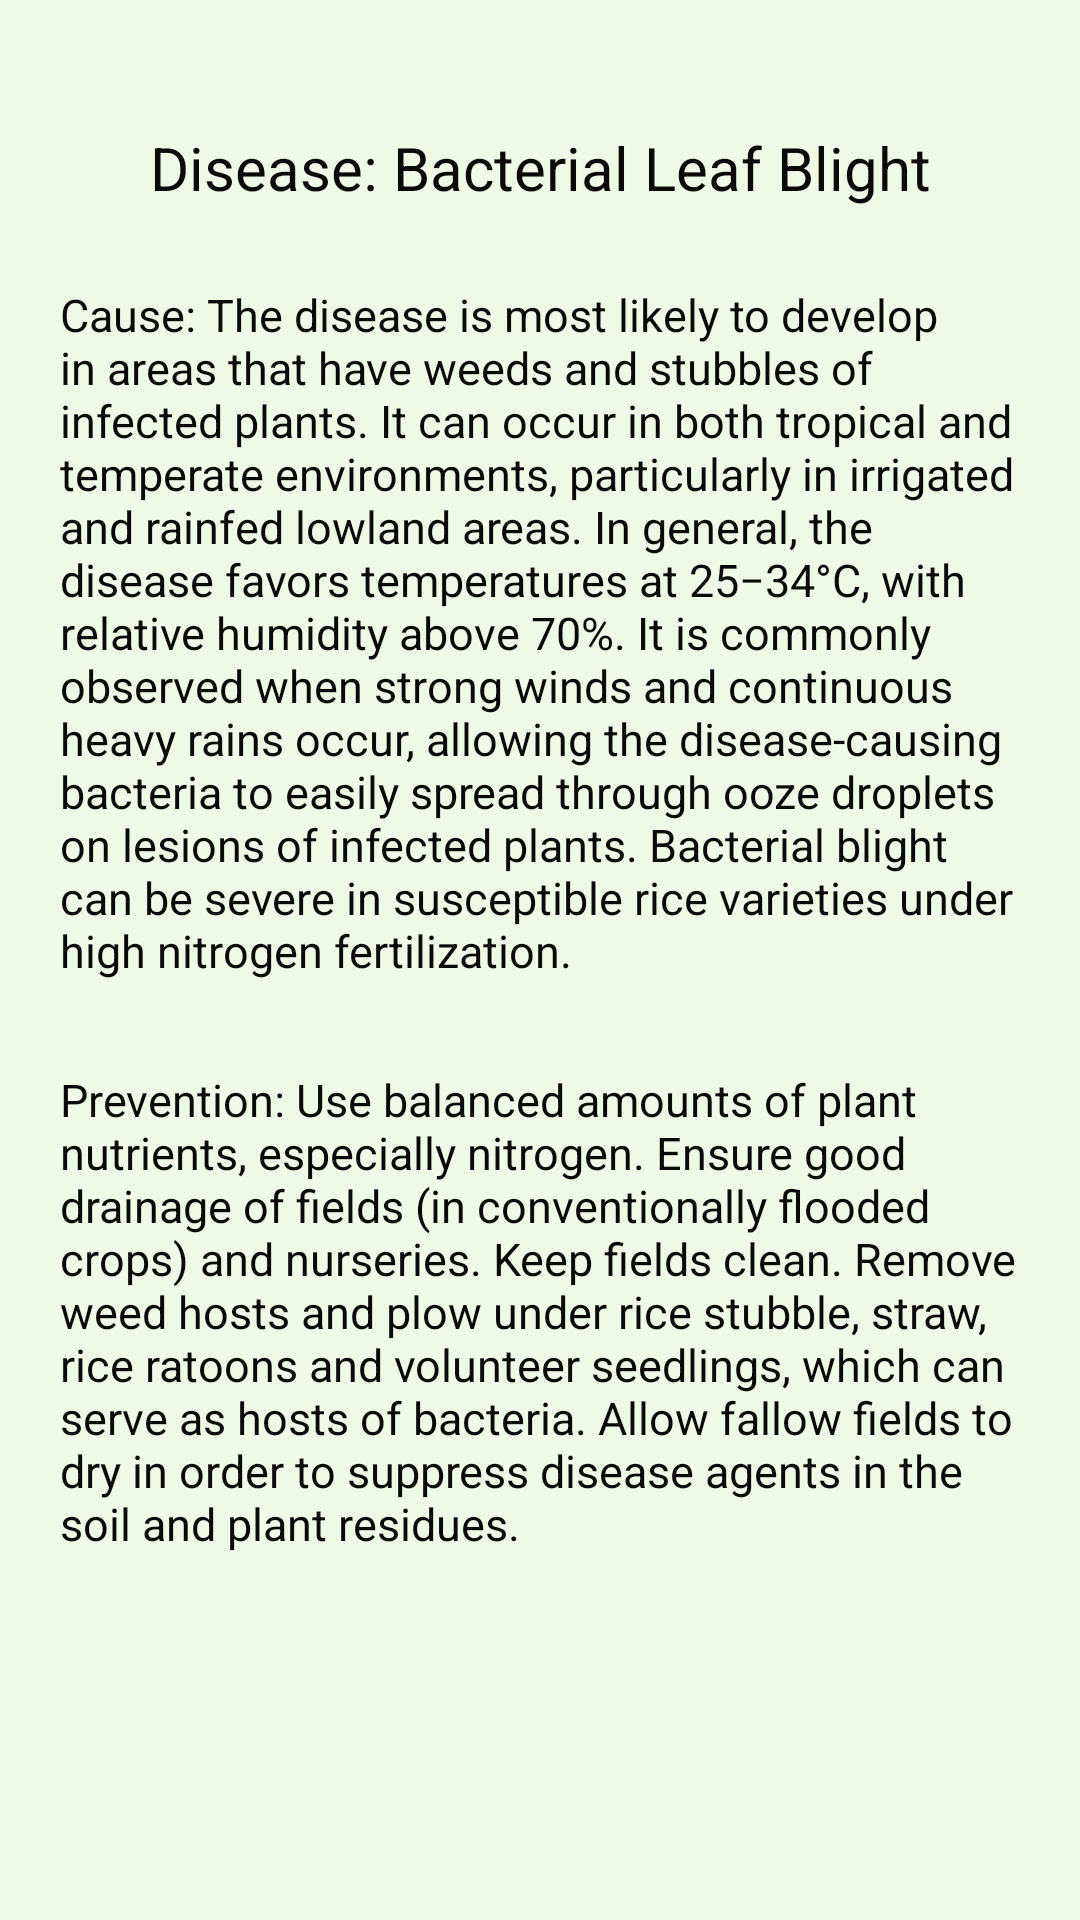

Layout XML and referenced resources for this Android screen:
<!-- AndroidManifest.xml: application theme Theme.AgroGuru -->
<!-- res/layout/activity_disease0.xml -->
<?xml version="1.0" encoding="utf-8"?>
<androidx.constraintlayout.widget.ConstraintLayout xmlns:android="http://schemas.android.com/apk/res/android"
    xmlns:app="http://schemas.android.com/apk/res-auto"
    xmlns:tools="http://schemas.android.com/tools"
    android:layout_width="match_parent"
    android:layout_height="match_parent"
    android:background="#EFFAE6"
    tools:context=".Disease0">

    <TextView
        android:id="@+id/textView2"
        android:layout_width="wrap_content"
        android:layout_height="wrap_content"
        android:gravity="center"
        android:text="@string/pridiction0"
        android:textColor="#0B0A0A"
        android:textSize="20dp"
        app:layout_constraintBottom_toBottomOf="parent"
        app:layout_constraintEnd_toEndOf="parent"
        app:layout_constraintStart_toStartOf="parent"
        app:layout_constraintTop_toTopOf="parent"
        app:layout_constraintVertical_bias="0.069" />

    <TextView
        android:id="@+id/textView3"
        android:layout_width="320dp"
        android:layout_height="wrap_content"
        android:text="@string/cause0"
        android:textColor="#0B0A0A"
        android:textSize="15dp"
        app:layout_constraintBottom_toBottomOf="parent"
        app:layout_constraintEnd_toEndOf="parent"
        app:layout_constraintStart_toStartOf="parent"
        app:layout_constraintTop_toBottomOf="@+id/textView2"
        app:layout_constraintVertical_bias="0.075" />

    <TextView
        android:id="@+id/textView4"
        android:layout_width="320dp"
        android:layout_height="wrap_content"
        android:text="@string/prevention0"
        android:textColor="#0B0A0A"
        android:textSize="15dp"
        app:layout_constraintBottom_toBottomOf="parent"
        app:layout_constraintEnd_toEndOf="parent"
        app:layout_constraintStart_toStartOf="parent"
        app:layout_constraintTop_toBottomOf="@+id/textView3"
        app:layout_constraintVertical_bias="0.194" />


</androidx.constraintlayout.widget.ConstraintLayout>
<!-- resources referenced by this layout -->
<resources>
  <string name="cause0">
          Cause:
          The disease is most likely to develop in areas that have weeds and stubbles of infected plants. It can occur in both tropical and temperate environments, particularly in irrigated and rainfed lowland areas. In general, the disease favors temperatures at 25−34°C, with relative humidity above 70%.
  
  It is commonly observed when strong winds and continuous heavy rains occur, allowing the disease-causing bacteria to easily spread through ooze droplets on lesions of infected plants.
  
  Bacterial blight can be severe in susceptible rice varieties under high nitrogen fertilization.
      </string>
  <string name="prevention0">
          Prevention:
          Use balanced amounts of plant nutrients, especially nitrogen.
  Ensure good drainage of fields (in conventionally flooded crops) and nurseries.
  Keep fields clean. Remove weed hosts and plow under rice stubble, straw, rice ratoons and volunteer seedlings, which can serve as hosts of bacteria.
  Allow fallow fields to dry in order to suppress disease agents in the soil and plant residues.
      </string>
  <string name="pridiction0">Disease: Bacterial Leaf Blight</string>
  <style name="Theme.AgroGuru" parent="Theme.MaterialComponents.DayNight.DarkActionBar">
          
          <item name="colorPrimary">@color/purple_500</item>
          <item name="colorPrimaryVariant">@color/purple_700</item>
          <item name="colorOnPrimary">@color/white</item>
          
          <item name="colorSecondary">@color/teal_200</item>
          <item name="colorSecondaryVariant">@color/teal_700</item>
          <item name="colorOnSecondary">@color/black</item>
          
          <item name="android:statusBarColor" tools:targetApi="l">?attr/colorPrimaryVariant</item>
          
      </style>
  <color name="purple_500">#15B766</color>
  <color name="purple_700">#15B766</color>
  <color name="white">#FFFFFFFF</color>
  <color name="teal_200">#009688</color>
  <color name="teal_700">#FF018786</color>
  <color name="black">#FF000000</color>
</resources>
